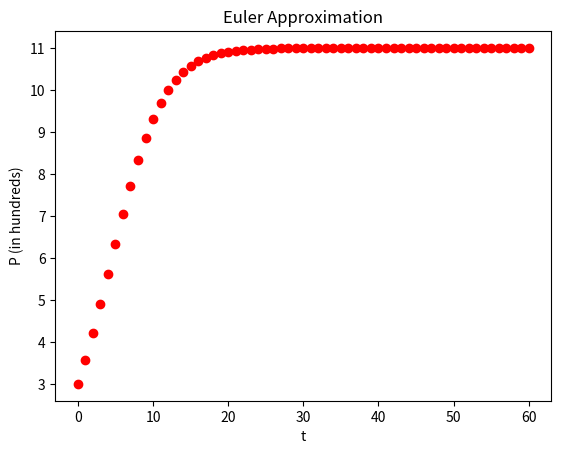

Here is the Python script that generated this plot:
# -*- coding: utf-8 -*-
"""
Created on Wed Oct 14 14:53:31 2020

@author: lees19
"""


import numpy as np
import matplotlib.pyplot as plt

pArr = np.array([3])
h = .1
diffP = lambda x: .24*x*(11-x)

for i in np.arange(1, 61): 
    pArr = np.append(pArr, pArr[i-1] + h*diffP(pArr[i-1]))
    
print('approximation of P(2): %f' % (pArr[20]))
print('approximation of P(6): %f' % (pArr[60]))

plt.plot(pArr, 'ro')
plt.xlabel('t')
plt.ylabel('P (in hundreds)')
plt.title('Euler Approximation')